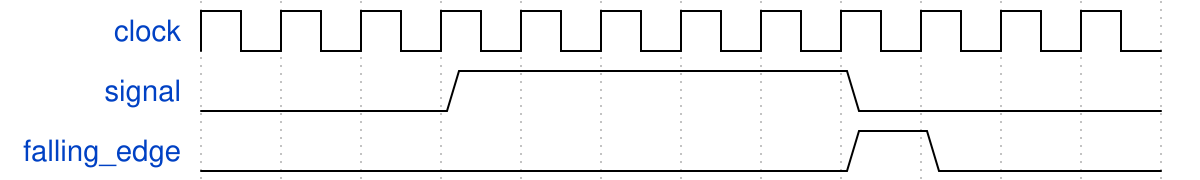

Give the WaveDrom (WaveJSON) description of this timing diagram.

{"signal": [
  {"name": "clock",        "wave": "p..........."},
  {"name": "signal",       "wave": "0..1....0..."},
  {"name": "falling_edge", "wave": "0.......10.."}
]}